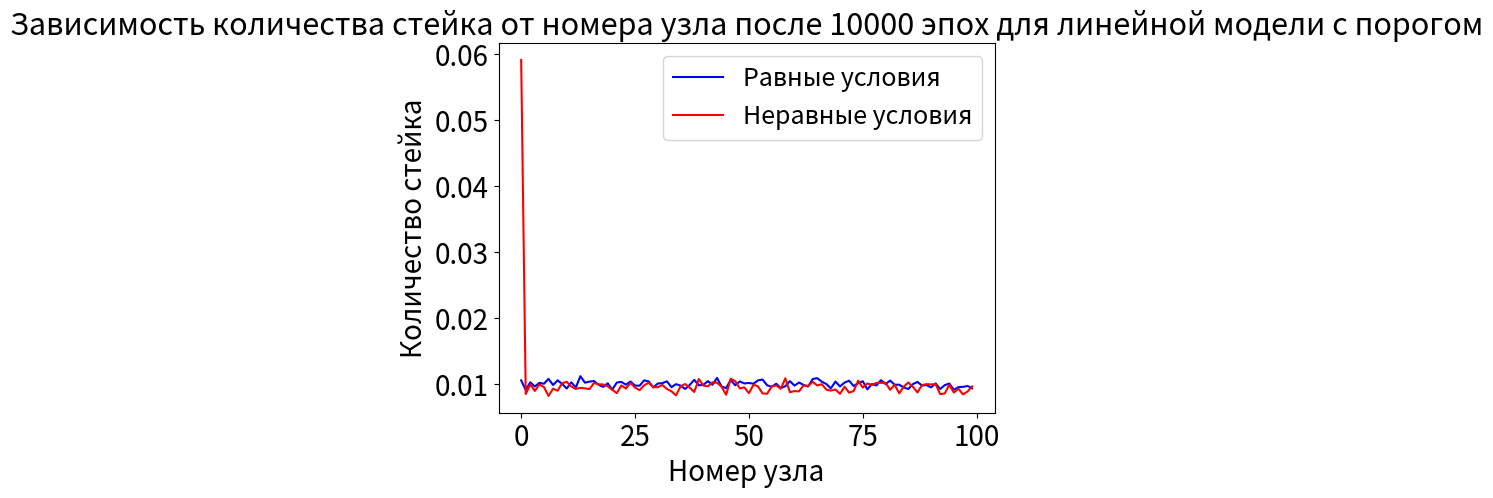

Write the Python code that produced this figure.
import matplotlib.pyplot as plt

N = 100
arguments = []
for i in range(N):
    arguments.append(i)


V_S = [0.010563207530445165, 0.009120022671094179, 0.010276399897268817, 0.009632666758440083, 0.010200207148068408, 0.010052648942495414, 0.010798389574544653, 0.009863328625877334, 0.010570482649342846, 0.010020209811700508, 0.009324399866923941, 0.010275977405192363, 0.009484074061803956, 0.011198939896032973, 0.010216793001534847, 0.01038057486130784, 0.010463821603783357, 0.00988615458487876, 0.009580151384397242, 0.010124973794486992, 0.009153346829789435, 0.010237665667107654, 0.010332957006206404, 0.009911120715405498, 0.010394060263742256, 0.00977630907806529, 0.009758747653530485, 0.01056666556942987, 0.010404318417655725, 0.00947917371536288, 0.010086743659731534, 0.010146683989944111, 0.010419684574884569, 0.009531170851507393, 0.009993816506859043, 0.009768896210699679, 0.009261486345951352, 0.00986818590742433, 0.010649872427453614, 0.00980684758422519, 0.009899141277694761, 0.010450518283140448, 0.009898031431915637, 0.010937808754215662, 0.009631749638038587, 0.009397297743732746, 0.010631579323582843, 0.009820515486757234, 0.01041085049199305, 0.01009665131571988, 0.010172125770691457, 0.010062275538000152, 0.010568889453014664, 0.01068417522407569, 0.009824502139819107, 0.009595753000353592, 0.010052992966550309, 0.009410977524366811, 0.009665867065883566, 0.010454739372154513, 0.009767256554468367, 0.010241733983161916, 0.009873169545842067, 0.009629939285745624, 0.010768632844862574, 0.01090566596941558, 0.010368664351424679, 0.010010088833927086, 0.00935716715337734, 0.010390500875854488, 0.009643370944725928, 0.010228634160540366, 0.010517890695259373, 0.009704702436682654, 0.010129256199089968, 0.010432539182321052, 0.00920362640773415, 0.009999693823289612, 0.009792984158456459, 0.010597829528747332, 0.00999090099365296, 0.010536007483380407, 0.00990572292499769, 0.009912041525294946, 0.0094867421727385, 0.009258306172436693, 0.009998510269088696, 0.010329884373856537, 0.009785495640797566, 0.009844228760553797, 0.009507577883882542, 0.010109618603860261, 0.00925705039928411, 0.009844803425620871, 0.010083925200114826, 0.009143430092618364, 0.009543053595289128, 0.00958154722113996, 0.009718055516005854, 0.009352131964162964]
V_SD = [0.05916271973480315, 0.008498635554005164, 0.009953257644598187, 0.008962932715471373, 0.009945389944706411, 0.009550445673875111, 0.008207879109767634, 0.009316523976267286, 0.008997942113660732, 0.010142023903135589, 0.010342112976449014, 0.009633847533311335, 0.009262753734763141, 0.009436352844550393, 0.00935430655062004, 0.009245392607116931, 0.010175368915153395, 0.009961037379797495, 0.009953341350474142, 0.009663288056126608, 0.009141136972954763, 0.00862922648866432, 0.009794083704021534, 0.009326721742003077, 0.010192595452758649, 0.00947115979149086, 0.009079426892519366, 0.009817556856395135, 0.010209885737002126, 0.009564089510311262, 0.00952803967536277, 0.009871813106287246, 0.009263745617158235, 0.008901995243846198, 0.008285613955919128, 0.009687203235743692, 0.010007337569252088, 0.009463612043891848, 0.008806939512482981, 0.010771541807954046, 0.009779547785581934, 0.009652411671696068, 0.010281043748390645, 0.010213082360073216, 0.009591062314504724, 0.008374651756239285, 0.010810440645365982, 0.010438397412721104, 0.009352770662378754, 0.009506652389254047, 0.008615462929977055, 0.009900577911649071, 0.009651841420752325, 0.008582439395345724, 0.008538106098563031, 0.009650491633983791, 0.009793717165903099, 0.009286172846144575, 0.010881912678541883, 0.008769097281699218, 0.008944028261706512, 0.0088949649723682, 0.009821929372078335, 0.009738696387449189, 0.010349762791719386, 0.00979648895551088, 0.00998515664014769, 0.00915798572273638, 0.009013943472077455, 0.009185286834182403, 0.008525540778558167, 0.009607882311601148, 0.008699452434694338, 0.008945872982824912, 0.01051775166934059, 0.009470375441828669, 0.010098536285011575, 0.009879120709874801, 0.010184940112707978, 0.010194185793015781, 0.010208214480819405, 0.009130921281099554, 0.009901519805760973, 0.008594079190140954, 0.009614907747146136, 0.010237665428946647, 0.009600880734603153, 0.008735685682316328, 0.00985444424785129, 0.009987194011939282, 0.009953351538230185, 0.009996493565908347, 0.008470571538311263, 0.008585970461521361, 0.00989468505596799, 0.008711977620504288, 0.009310154024431534, 0.008436357453992176, 0.008875364270166426, 0.009638502587470475]
V_H = []

font = 20
plt.rcParams.update({'font.size': font})

plt.plot(arguments, V_S, label='Равные условия', color='blue')

plt.plot(arguments, V_SD, label='Неравные условия', color='red')

plt.title('Зависимость количества стейка от номера узла после 10000 эпох для линейной модели с порогом', fontsize=(font + 2))
plt.xlabel('Номер узла', fontsize=font)
plt.ylabel('Количество стейка', fontsize=font)
plt.legend(fontsize=(font - 2))
plt.show()
